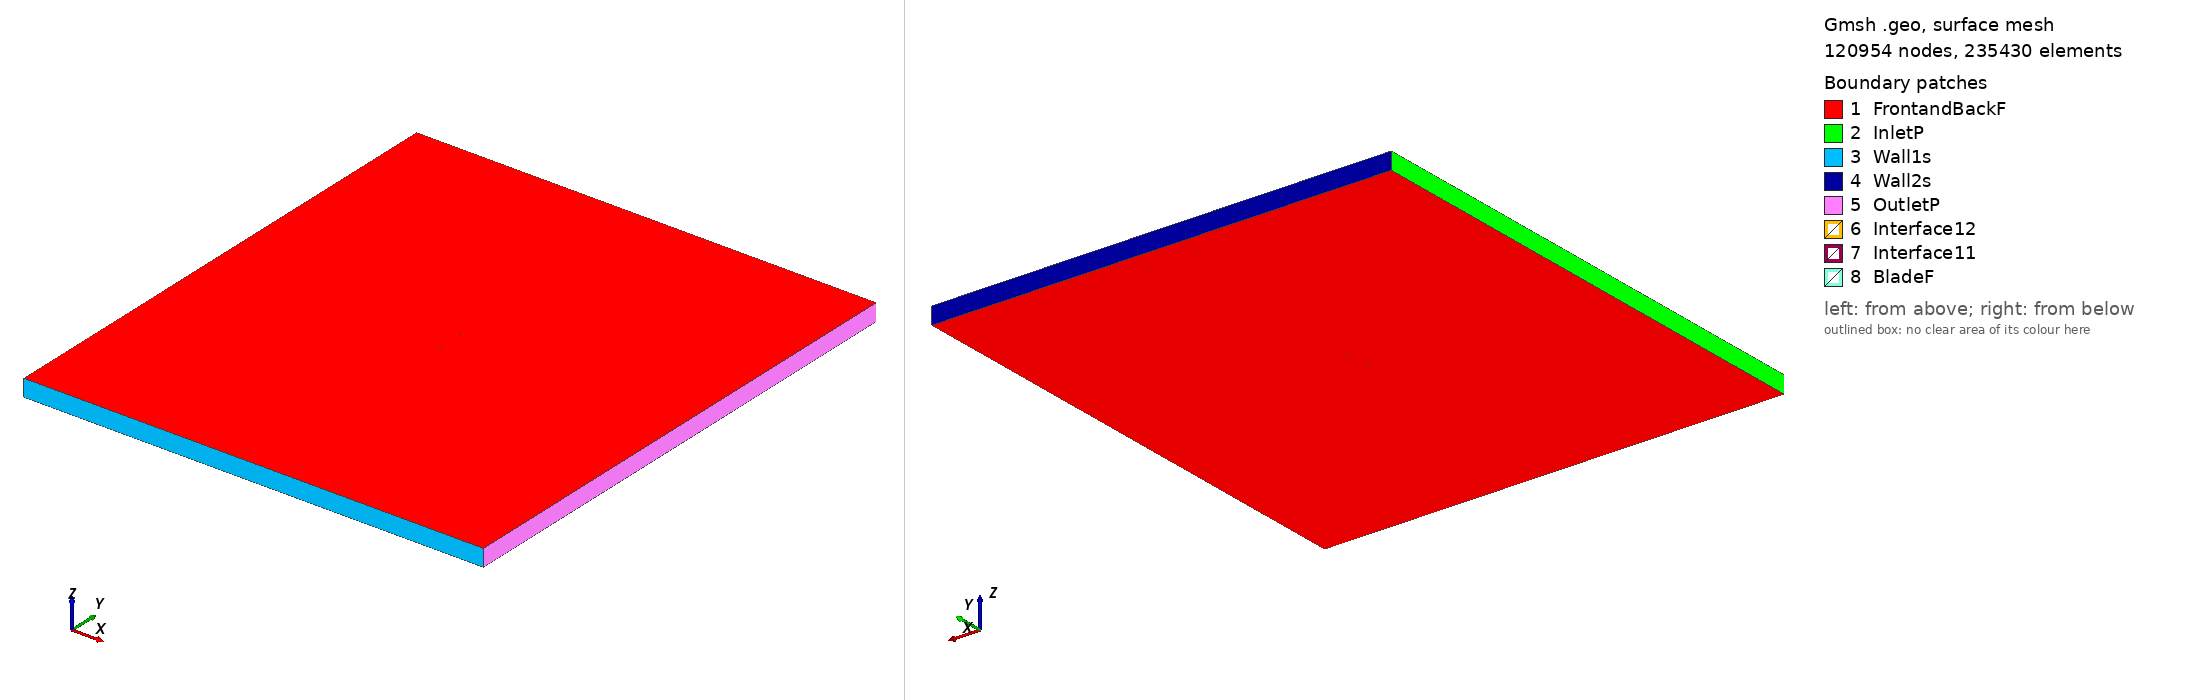

Gmsh geometry script, surface-meshed: 120954 nodes, 235430 surface elements. Boundary patches (legend numbers): 1 FrontandBackF, 2 InletP, 3 Wall1s, 4 Wall2s, 5 OutletP, 6 Interface12, 7 Interface11, 8 BladeF. Left view from above one corner, right view from below the opposite corner. Legend entries are the model's physical surfaces. The drawing asked Gmsh for element sizes between 1% and 20% of the model's largest extent; the script's own settings can give other sizes.

=== goe376_tsr_0.92262_aoa_-9.8104.geo (drawn) ===
SetFactory("OpenCASCADE");

Point(1) = {0.073665, 0.749983, 0, 1.0};
Point(2) = {0.071532, 0.750000, 0, 1.0};
Point(3) = {0.063629, 0.749980, 0, 1.0};
Point(4) = {0.047836, 0.749845, 0, 1.0};
Point(5) = {0.032099, 0.749404, 0, 1.0};
Point(6) = {0.016403, 0.748733, 0, 1.0};
Point(7) = {0.000788, 0.747602, 0, 1.0};
Point(8) = {-0.014725, 0.745903, 0, 1.0};
Point(9) = {-0.030138, 0.743654, 0, 1.0};
Point(10) = {-0.045343, 0.740224, 0, 1.0};
Point(11) = {-0.052846, 0.737964, 0, 1.0};
Point(12) = {-0.060230, 0.735031, 0, 1.0};
Point(13) = {-0.063855, 0.733197, 0, 1.0};
Point(14) = {-0.067399, 0.730902, 0, 1.0};
Point(15) = {-0.070847, 0.728071, 0, 1.0};
Point(16) = {-0.072480, 0.726150, 0, 1.0};
Point(17) = {-0.073903, 0.723049, 0, 1.0};
Point(18) = {-0.071762, 0.722135, 0, 1.0};
Point(19) = {-0.069908, 0.722814, 0, 1.0};
Point(20) = {-0.066180, 0.724083, 0, 1.0};
Point(21) = {-0.062436, 0.725258, 0, 1.0};
Point(22) = {-0.058690, 0.726417, 0, 1.0};
Point(23) = {-0.051149, 0.728477, 0, 1.0};
Point(24) = {-0.043573, 0.730338, 0, 1.0};
Point(25) = {-0.028329, 0.733538, 0, 1.0};
Point(26) = {-0.013025, 0.736401, 0, 1.0};
Point(27) = {0.002351, 0.738865, 0, 1.0};
Point(28) = {0.017764, 0.741115, 0, 1.0};
Point(29) = {0.033182, 0.743350, 0, 1.0};
Point(30) = {0.048644, 0.745323, 0, 1.0};
Point(31) = {0.064108, 0.747297, 0, 1.0};
Point(32) = {0.071853, 0.748208, 0, 1.0};
Point(33) = {0.073921, 0.748504, 0, 1.0};
Point(34) = {-0.073665, -0.749983, 0, 1.0};
Point(35) = {-0.071532, -0.750000, 0, 1.0};
Point(36) = {-0.063629, -0.749980, 0, 1.0};
Point(37) = {-0.047836, -0.749845, 0, 1.0};
Point(38) = {-0.032099, -0.749404, 0, 1.0};
Point(39) = {-0.016403, -0.748733, 0, 1.0};
Point(40) = {-0.000788, -0.747602, 0, 1.0};
Point(41) = {0.014725, -0.745903, 0, 1.0};
Point(42) = {0.030138, -0.743654, 0, 1.0};
Point(43) = {0.045343, -0.740224, 0, 1.0};
Point(44) = {0.052846, -0.737964, 0, 1.0};
Point(45) = {0.060230, -0.735031, 0, 1.0};
Point(46) = {0.063855, -0.733197, 0, 1.0};
Point(47) = {0.067399, -0.730902, 0, 1.0};
Point(48) = {0.070847, -0.728071, 0, 1.0};
Point(49) = {0.072480, -0.726150, 0, 1.0};
Point(50) = {0.073903, -0.723049, 0, 1.0};
Point(51) = {0.071762, -0.722135, 0, 1.0};
Point(52) = {0.069908, -0.722814, 0, 1.0};
Point(53) = {0.066180, -0.724083, 0, 1.0};
Point(54) = {0.062436, -0.725258, 0, 1.0};
Point(55) = {0.058690, -0.726417, 0, 1.0};
Point(56) = {0.051149, -0.728477, 0, 1.0};
Point(57) = {0.043573, -0.730338, 0, 1.0};
Point(58) = {0.028329, -0.733538, 0, 1.0};
Point(59) = {0.013025, -0.736401, 0, 1.0};
Point(60) = {-0.002351, -0.738865, 0, 1.0};
Point(61) = {-0.017764, -0.741115, 0, 1.0};
Point(62) = {-0.033182, -0.743350, 0, 1.0};
Point(63) = {-0.048644, -0.745323, 0, 1.0};
Point(64) = {-0.064108, -0.747297, 0, 1.0};
Point(65) = {-0.071853, -0.748208, 0, 1.0};
Point(66) = {-0.073921, -0.748504, 0, 1.0};

// Lines: first blade (splines 1-4)
Spline(1) = {1:33};
Spline(2) = {33,1};

// Lines: second blade (splines 5-8)
Spline(3) = {34:66};
Spline(4) = {66,34};

// Outer domain (points 20001-4 and lines)
Point(67) = {-13.50000000, -15.00000000, 0, 1.0};
Point(68) = {-13.50000000, 15.00000000, 0, 1.0};
Point(69) = {13.50000000, 15.00000000, 0, 1.0};
Point(70) = {13.50000000, -15.00000000, 0, 1.0};
Line(11) = {67, 68};
Line(12) = {68, 69};
Line(13) = {69, 70};
Line(14) = {67, 70};

// Interface (between moving and stationary domain) (circles)
Circle(9) = {0, 0, 0, 0.80000000, 0, 2*Pi};
Circle(10) = {0, 0, 0, 0.80000000, 0, 2*Pi};

// Loops collect Lines/Splines/etc (blade1, blade2, domain, first circle)
Line Loop(1) = {1:2};
Line Loop(2) = {3:4};
Line Loop(3) = {11,12,13,-14};
Line Loop(4) = {9};

// BooleanDifference cuts out the circle/interface from the domain
Plane Surface(1) = {3};
Plane Surface(2) = {4};
BooleanDifference{ Surface{1}; Delete;}{ Surface{2}; Delete;}

// This one cuts out the blades from the inner circle/interface
Line Loop(6) = {10};
Plane Surface(5) = {6};
Plane Surface(6) = {1};
Plane Surface(7) = {2};
BooleanDifference{ Surface{5}; Delete;}{ Surface{6,7}; Delete;}

// extrude to 3rd dimension
Extrude {0, 0, 1} {Surface{1}; Surface{5}; Layers{1}; Recombine;}

// Physical Surfaces are the named boundaries (patches)
Physical Surface("Interface11") = {12};
Physical Surface("Interface12") = {10};

// sides of domain
Physical Surface("InletP") = {6};
Physical Surface("OutletP") = {9};

// top and bottom of domain
Physical Surface("Wall1s") = {7};
Physical Surface("Wall2s") = {8};

// Check FrontandBackF by ensuring there is nothing in the 3rd dimension
Physical Surface("FrontandBackF") = {1,11,5,17};
Physical Surface("BladeF") = {13:16};
Physical Volume("Turbine") = {2};
Physical Volume("Farfield") = {1};

// settings for airfoil boundary layer
Field[1] = BoundaryLayer;
Field[1].EdgesList = {1:4};
Field[1].hwall_n = 1e-3;
Field[1].thickness = 1.5e-2;
Field[1].ratio = 1.05;
Field[1].Quads = 1;
BoundaryLayer Field = 1;

// control points for mesh (blade and interface)
// floor((arc length / 1.5mm)/ 2) -> Transfinite Line
Transfinite Line {1,3} = 101 Using Progression 1;
Transfinite Line {2,4} = 2 Using Progression 1;
Transfinite Line {9, 15} = 800 Using Progression 1;

// For more information on gmsh syntax, visit http://gmsh.info/doc/texinfo/gmsh.html
